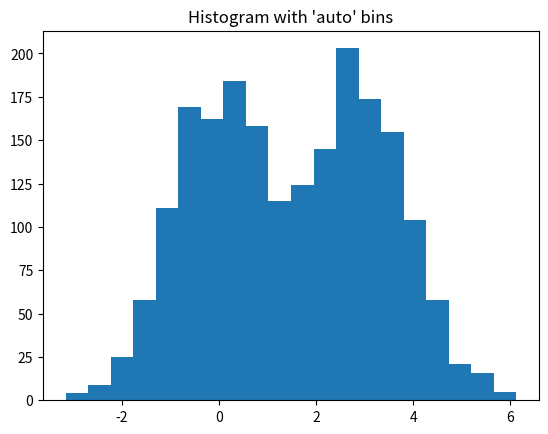

Generate this figure with matplotlib: (Note: this script raises an exception after producing the figure.)
#!/usr/bin/env python3
# -*- coding: utf-8 -*-
"""
Created on Sat Mar  7 12:04:45 2020

[redacted]
"""

######################################
#
#Task 3
#
######################################
import numpy as np
import matplotlib.pyplot as plt
from mpl_toolkits.mplot3d import Axes3D 

mu1, sigma1 = 0, 1 #mean and standard deviation
mu2, sigma2 = 3, 1
prior1, prior2 = 0.5, 0.5
N = 2000
data1 = np.random.normal(mu1, sigma1, int(N * prior1))
data2 = np.random.normal(mu2, sigma2, int(N * prior2))
data = np.concatenate((data1, data2))

mu10, sigma10 = 1, 1   #prior distribution
mu20, sigma20 = 1, 1

#plot the test data distribution
plt.hist(data, bins='auto')
plt.title("Histogram with 'auto' bins")
plt.show()

def BPE_est(data, mu0, sigma0, sigma): # 1-dim
    n = data.shape[0]
    u_n_ave = np.sum(data) / n
    u_n = n*sigma0*sigma0 * u_n_ave / (n*sigma0*sigma0 + sigma*sigma) + sigma*sigma * mu0 / (n*sigma*sigma + sigma*sigma)
    
    sigma_n = (sigma0*sigma0 * sigma*sigma) / (n*sigma0*sigma0 + sigma*sigma)
    sigma_n += sigma*sigma
    return u_n, sigma_n
    
u1, sig1 = BPE_est(data1, mu10, sigma10, sigma1)
print('u1 = %f' % u1)
print('sigma1 = %f' % sig1)

u2, sig2 = BPE_est(data2, mu20, sigma20, sigma2)
print('u2 = %f' % u2)
print('sigma2 = %f' % sig2)

##############################2. number of sample VS parameter estimated

N1 = data1.shape[0]
N2 = data2.shape[0]
ratio1 = 0.8
ratio2 = 0.5
ratio3 = 0.1
u1_r1, sig1_r1 = BPE_est(data1[0:int(N1 * ratio1)], mu10, sigma10, sigma1)
u1_r2, sig1_r2 = BPE_est(data1[0:int(N1 * ratio2)], mu10, sigma10, sigma1)
u1_r3, sig1_r3 = BPE_est(data1[0:int(N1 * ratio3)], mu10, sigma10, sigma1)
print('Sample number of class 1 = %d, True u = %f, sigma = %f' % (N1, mu1, sigma1))
print('Use %d samples to estimate the parameter: u = %f, sigma = %f' %(int(N1*ratio1), u1_r1, sig1_r1))
print('Use %d samples to estimate the parameter: u = %f, sigma = %f' %(int(N1*ratio2), u1_r2, sig1_r2))
print('Use %d samples to estimate the parameter: u = %f, sigma = %f' %(int(N1*ratio3), u1_r3, sig1_r3))

N1 = data2.shape[0]
N2 = data2.shape[0]
ratio1 = 0.8
ratio2 = 0.5
ratio3 = 0.1
u2_r1, sig2_r1 = BPE_est(data2[0:int(N2 * ratio1)], mu20, sigma20, sigma2)
u2_r2, sig2_r2 = BPE_est(data2[0:int(N2 * ratio2)], mu20, sigma20, sigma2)
u2_r3, sig2_r3 = BPE_est(data2[0:int(N2 * ratio3)], mu20, sigma20, sigma2)
print('Sample number of class 2 = %d, True u = %f, sigma = %f' % (N2, mu2, sigma2))
print('Use %d samples to estimate the parameter: u = %f, sigma = %f' %(int(N2*ratio1), u2_r1, sig2_r1))
print('Use %d samples to estimate the parameter: u = %f, sigma = %f' %(int(N2*ratio2), u2_r2, sig2_r2))
print('Use %d samples to estimate the parameter: u = %f, sigma = %f' %(int(N2*ratio3), u2_r3, sig2_r3))

#############################3. classifier accuracy with estimated parameter

data1_new = np.random.normal(mu1, sigma1, int(N * prior1))
data2_new = np.random.normal(mu2, sigma2, int(N * prior2))
data_new = np.concatenate((data1_new, data2_new))

predict_label = np.zeros(N)
predict_label_para = np.zeros(N)
one = np.ones(int(N * prior1))
two = 2* np.ones(int(N * prior2))
true_label = np.concatenate((one, two))
for i in range(0,N):
    #print(i)
    x = data_new[i]
    #print(x)
    #BEYESIAN RULE
    post1 = prior1 * cal_p_dim1(mu1, sigma1, x)
    post2 = prior2 * cal_p_dim1(mu2, sigma2, x)
    # classification
    if post1 >= post2:
        predict_label[i] = 1
    else:
        predict_label[i] = 2
    
    # use estimated parameter to classifying
    post1_para = prior1 * cal_p_dim1(u1, sig1, x)
    post2_para = prior2 * cal_p_dim1(u2, sig2, x)
    if post1_para >= post2_para:
        predict_label_para[i] = 1
    else:
        predict_label_para[i] = 2

diff = true_label - predict_label
acc1 =   1 - np.count_nonzero(diff)  / N
print(acc1)
diff_para = true_label - predict_label_para
acc2= 1 - np.count_nonzero(diff_para) / N
print(acc2)

#########################4. number of sample VS the classification accuracy

predict_label = np.zeros(N)
predict_label_r1 = np.zeros(N)
predict_label_r2 = np.zeros(N)
predict_label_r3 = np.zeros(N)
one = np.ones(int(N * prior1))
two = 2* np.ones(int(N * prior2))
true_label = np.concatenate((one, two))
for i in range(0,N):
    x = data_new[i]
    
    # a. true parameter
    post1 = prior1 * cal_p_dim1(mu1, sigma1, x)
    post2 = prior2 * cal_p_dim1(mu2, sigma2, x)
    if post1 >= post2:
        predict_label[i] = 1
    else:
        predict_label[i] = 2
    
    # b. use all sample for parameter training
    post1_r1 = prior1 * cal_p_dim1(u1_r1, sig1_r1, x)
    post2_r1 = prior2 * cal_p_dim1(u2_r1, sig2_r1, x)
    if post1_r1 >= post2_r1:
        predict_label_r1[i] = 1
    else:
        predict_label_r1[i] = 2
        
    # c. use some sample for parameter training
    post1_r2 = prior1 * cal_p_dim1(u1_r2, sig1_r2, x)
    post2_r2 = prior2 * cal_p_dim1(u2_r2, sig2_r2, x)
    if post1_r2 >= post2_r2:
        predict_label_r2[i] = 1
    else:
        predict_label_r2[i] = 2
        
    # d. use fewer sample for parameter training
    post1_r3 = prior1 * cal_p_dim1(u1_r3, sig1_r3, x)
    post2_r3 = prior2 * cal_p_dim1(u2_r3, sig2_r3, x)
    if post1_r3 >= post2_r3:
        predict_label_r3[i] = 1
    else:
        predict_label_r3[i] = 2


diff = true_label - predict_label
acc =   1 - np.count_nonzero(diff)  / N
print('ACC based on true parameter: %f ' % acc)
diff_r1 = true_label - predict_label_r1
acc_r1= 1 - np.count_nonzero(diff_r1) / N
print('ACC based on parameter trained using %d samplesm : %f' % (int(N*ratio1), acc_r1))
diff_r2 = true_label - predict_label_r2
acc_r2 = 1 - np.count_nonzero(diff_r2) / N
print('ACC based on parameter trained using %d samplesm : %f' % (int(N*ratio2), acc_r2))
diff_r3 = true_label - predict_label_r3
acc_r3 = 1 - np.count_nonzero(diff_r3) / N
print('ACC based on parameter trained using %d samplesm : %f' % (int(N*ratio3), acc_r3))

